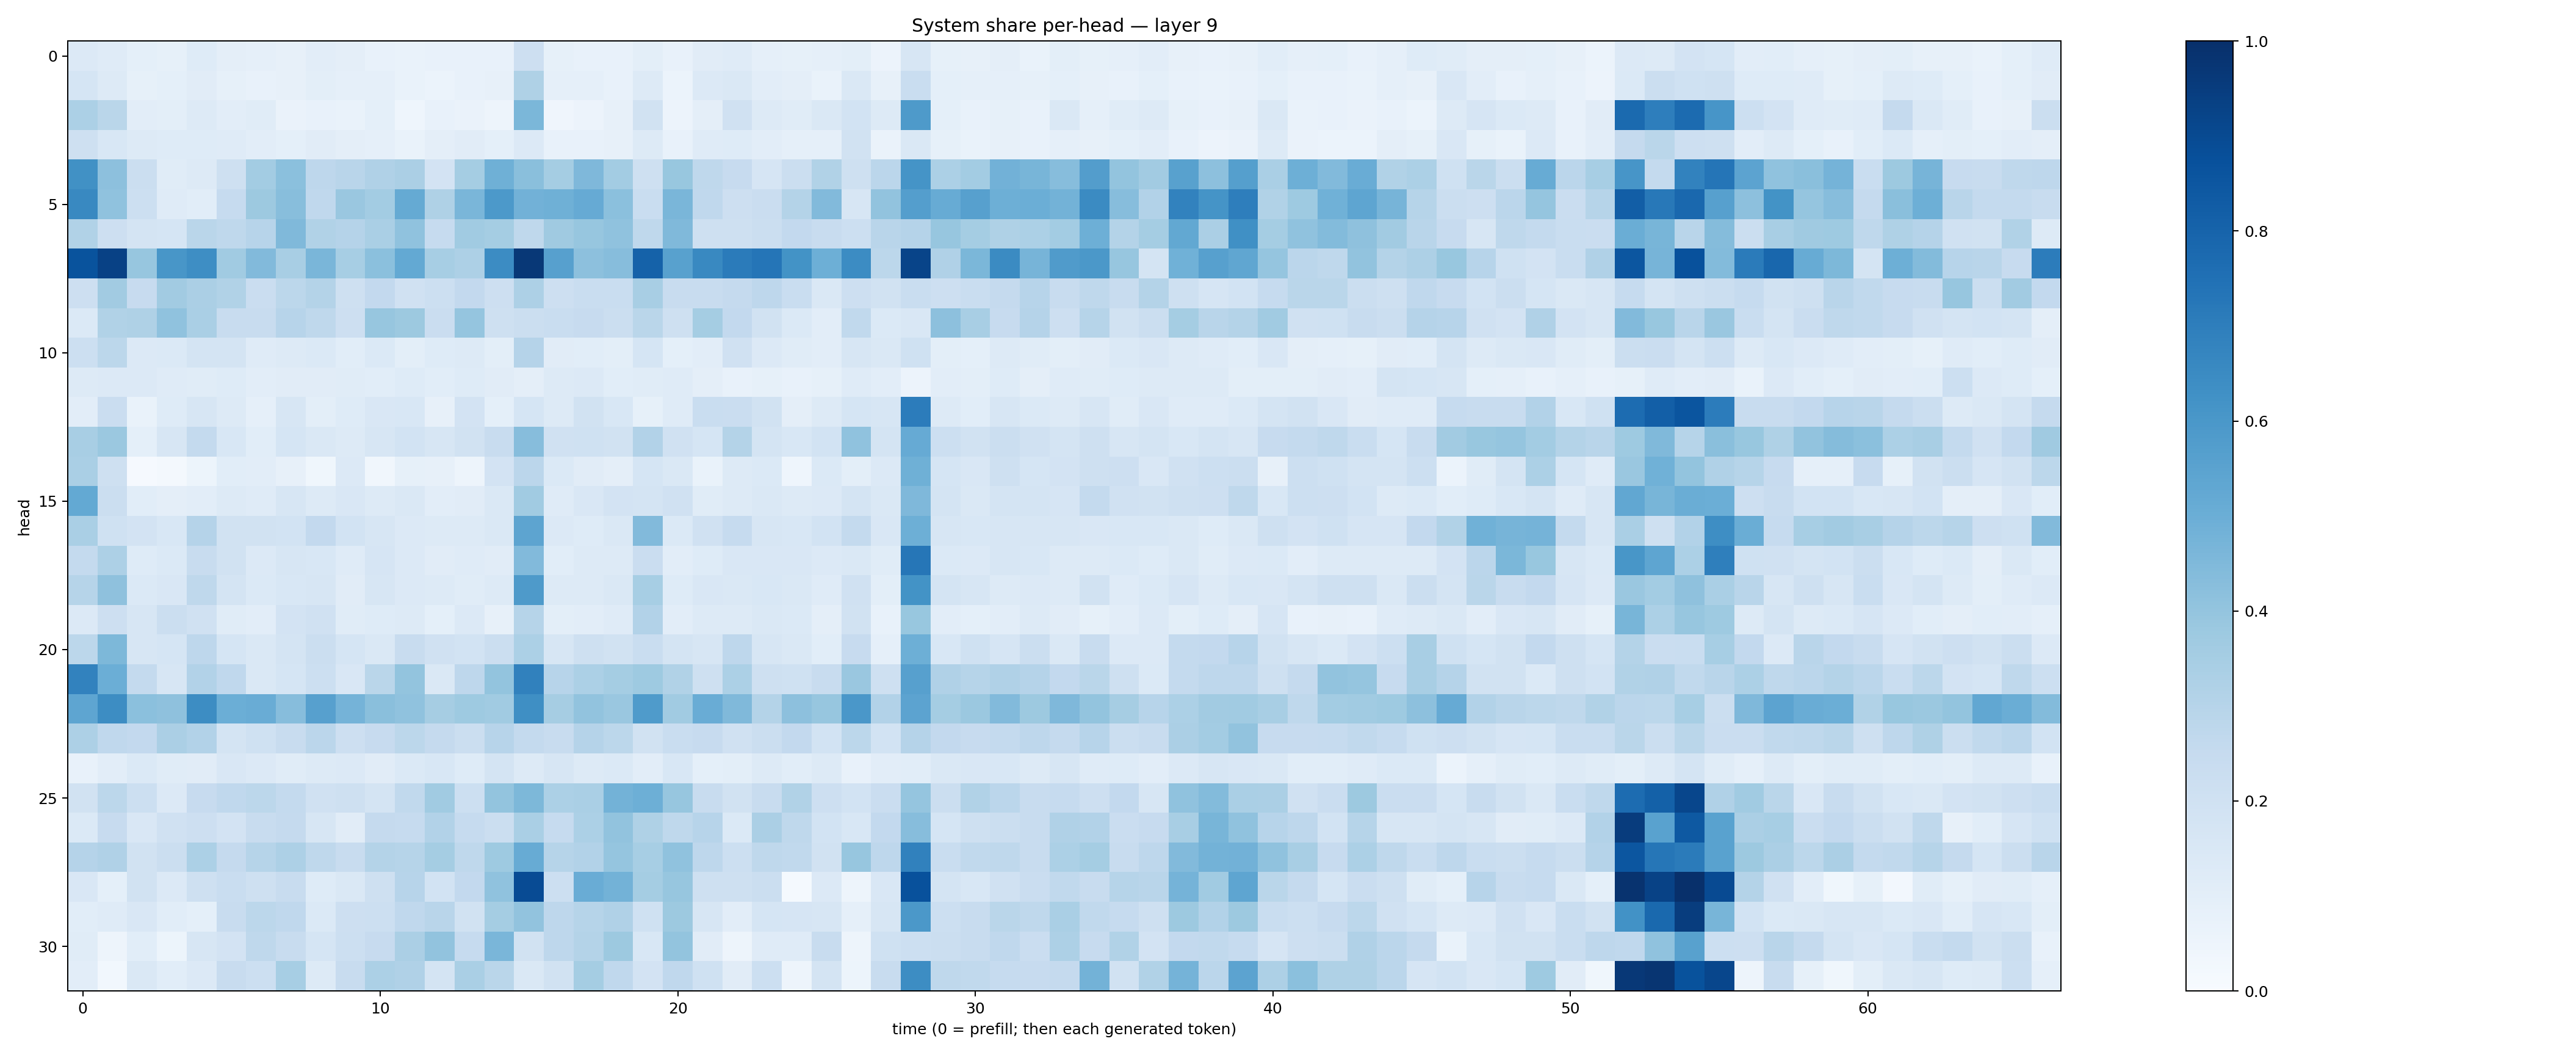

The table this chart was drawn from, first rows:
0.13290218, 0.120992236, 0.091783054, 0.085594445, 0.1229585, 0.09642984, 0.08651993, 0.079970405, 0.10539338, 0.09549508, 0.072548635, 0.06844798, 0.07623735, 0.07078076, 0.07699051, 0.2127455, 0.08445653, 0.07303926, 0.07106013, 0.10121993, 0.07358582, 0.11236491, 0.12051617, 0.0889248
0.1692, 0.1307, 0.08523, 0.09335, 0.1131, 0.08419, 0.0747, 0.07891, 0.09949, 0.08779, 0.08728, 0.06771, 0.06187, 0.07475, 0.07882, 0.3229, 0.08894, 0.08811, 0.07319, 0.1312, 0.06134, 0.1365, 0.1444, 0.1022
0.3297, 0.2857, 0.103, 0.09782, 0.1285, 0.1026, 0.115, 0.06343, 0.07164, 0.0696, 0.09218, 0.04686, 0.07205, 0.06428, 0.05064, 0.4596, 0.03934, 0.05674, 0.08118, 0.1897, 0.05587, 0.09518, 0.1955, 0.1283
0.21, 0.1534, 0.1297, 0.1228, 0.1238, 0.1203, 0.1036, 0.09209, 0.1124, 0.0962, 0.08897, 0.06891, 0.09391, 0.111, 0.09015, 0.1361, 0.07249, 0.07199, 0.07839, 0.1255, 0.07288, 0.119, 0.1248, 0.1039
0.6254, 0.416, 0.2201, 0.1144, 0.1263, 0.208, 0.3575, 0.4202, 0.274, 0.2923, 0.3185, 0.3355, 0.1813, 0.3517, 0.4912, 0.4223, 0.3546, 0.4527, 0.3557, 0.2046, 0.3889, 0.2721, 0.2426, 0.1644
0.6582, 0.4072, 0.2161, 0.1186, 0.1069, 0.2473, 0.378, 0.4278, 0.2669, 0.3846, 0.3569, 0.5172, 0.3206, 0.4637, 0.593, 0.4829, 0.489, 0.5132, 0.4218, 0.2327, 0.4642, 0.2687, 0.2137, 0.2295
0.3145, 0.2132, 0.1722, 0.1708, 0.2872, 0.2711, 0.2964, 0.4477, 0.316, 0.3033, 0.3398, 0.4066, 0.2488, 0.3661, 0.3545, 0.2712, 0.3706, 0.3923, 0.4073, 0.2698, 0.447, 0.2034, 0.2097, 0.2194
0.8668, 0.9299, 0.3942, 0.6036, 0.6373, 0.3643, 0.4443, 0.341, 0.4637, 0.344, 0.4189, 0.5209, 0.3467, 0.3245, 0.6483, 0.9651, 0.5603, 0.4147, 0.4304, 0.8066, 0.5581, 0.6594, 0.7084, 0.7329
0.2119, 0.362, 0.2428, 0.3608, 0.3347, 0.3156, 0.2297, 0.2796, 0.3051, 0.204, 0.258, 0.1977, 0.2179, 0.2613, 0.2135, 0.3274, 0.2133, 0.2336, 0.2317, 0.3426, 0.236, 0.2391, 0.2533, 0.2761
0.1395, 0.3146, 0.3212, 0.4075, 0.3386, 0.2362, 0.2421, 0.2932, 0.2728, 0.2142, 0.3938, 0.3771, 0.2292, 0.3975, 0.2055, 0.2222, 0.2317, 0.2425, 0.2252, 0.2887, 0.2039, 0.3543, 0.2607, 0.1886
0.2157, 0.2804, 0.1342, 0.1372, 0.1776, 0.1749, 0.1188, 0.1268, 0.1389, 0.1058, 0.1387, 0.09913, 0.1212, 0.1326, 0.09825, 0.3022, 0.111, 0.1082, 0.09826, 0.1695, 0.0901, 0.1041, 0.1977, 0.1342
0.127, 0.1361, 0.1365, 0.1175, 0.1141, 0.1227, 0.1034, 0.1117, 0.1119, 0.1158, 0.1061, 0.123, 0.1091, 0.1218, 0.1121, 0.09732, 0.1313, 0.1339, 0.1083, 0.1157, 0.1208, 0.09461, 0.07246, 0.08438
0.103, 0.23, 0.06916, 0.1247, 0.1627, 0.1277, 0.08828, 0.1586, 0.1007, 0.1222, 0.1523, 0.1555, 0.0789, 0.1807, 0.09036, 0.1687, 0.1251, 0.1886, 0.1528, 0.08382, 0.1205, 0.2342, 0.2275, 0.1911
0.3419, 0.3799, 0.09033, 0.1582, 0.254, 0.1548, 0.108, 0.1685, 0.1455, 0.1305, 0.1593, 0.1848, 0.1615, 0.1902, 0.2345, 0.4309, 0.1984, 0.2019, 0.1898, 0.3094, 0.1963, 0.1691, 0.3062, 0.1787
0.3369, 0.2096, 0.01154, 0.01717, 0.05329, 0.1078, 0.1043, 0.07951, 0.03793, 0.133, 0.03445, 0.08462, 0.08175, 0.04986, 0.1802, 0.2848, 0.1384, 0.1101, 0.09471, 0.1698, 0.1467, 0.06885, 0.1288, 0.1373
0.5222, 0.2253, 0.109, 0.09672, 0.1049, 0.1304, 0.1185, 0.1586, 0.1326, 0.1496, 0.1311, 0.147, 0.1039, 0.1123, 0.1432, 0.3657, 0.1191, 0.1491, 0.1821, 0.1794, 0.1958, 0.1146, 0.129, 0.1482
0.3391, 0.2017, 0.1821, 0.1538, 0.3015, 0.1946, 0.1886, 0.1844, 0.2616, 0.1849, 0.1586, 0.1345, 0.128, 0.1282, 0.1414, 0.5392, 0.1349, 0.1235, 0.1477, 0.4416, 0.1368, 0.1983, 0.2482, 0.1578
0.2548, 0.3276, 0.1249, 0.1369, 0.2372, 0.1915, 0.1342, 0.1586, 0.1533, 0.121, 0.1643, 0.1359, 0.1096, 0.1187, 0.1104, 0.4435, 0.1068, 0.1277, 0.1322, 0.2282, 0.1049, 0.1227, 0.1498, 0.1514
0.2985, 0.411, 0.1403, 0.1499, 0.2734, 0.1731, 0.1372, 0.1556, 0.1628, 0.1117, 0.1607, 0.1365, 0.1312, 0.1163, 0.1314, 0.5885, 0.1263, 0.1321, 0.1449, 0.3438, 0.1249, 0.1486, 0.1481, 0.1544
0.1338, 0.2112, 0.1578, 0.2194, 0.1987, 0.115, 0.1042, 0.1812, 0.1962, 0.1137, 0.1229, 0.1291, 0.091, 0.1364, 0.08017, 0.3004, 0.09818, 0.1054, 0.1172, 0.3105, 0.1052, 0.131, 0.128, 0.1439
0.2809, 0.4562, 0.1599, 0.1716, 0.2763, 0.1682, 0.1458, 0.1722, 0.2228, 0.1719, 0.146, 0.2355, 0.1984, 0.1848, 0.2203, 0.3289, 0.161, 0.2045, 0.1885, 0.233, 0.1787, 0.1577, 0.2744, 0.1574
0.6821, 0.4994, 0.2541, 0.1614, 0.3102, 0.2661, 0.1446, 0.1698, 0.2156, 0.1515, 0.287, 0.4022, 0.1427, 0.2752, 0.4018, 0.6846, 0.2962, 0.3305, 0.3527, 0.373, 0.3155, 0.2037, 0.3292, 0.2045
0.5379, 0.6425, 0.4206, 0.4108, 0.6415, 0.4973, 0.5056, 0.4331, 0.5603, 0.4738, 0.423, 0.4084, 0.3485, 0.3728, 0.3658, 0.6353, 0.3489, 0.4055, 0.3844, 0.5845, 0.3671, 0.507, 0.447, 0.3069
0.3266, 0.2659, 0.2596, 0.3324, 0.3118, 0.1754, 0.2018, 0.2348, 0.283, 0.2145, 0.2424, 0.2788, 0.2508, 0.2209, 0.2964, 0.2566, 0.2401, 0.3015, 0.2791, 0.191, 0.2333, 0.2451, 0.1969, 0.2208
0.07086, 0.1033, 0.1369, 0.114, 0.1127, 0.1497, 0.1336, 0.1138, 0.1321, 0.1335, 0.1119, 0.1376, 0.1531, 0.1229, 0.1774, 0.128, 0.1569, 0.1281, 0.1388, 0.1033, 0.1559, 0.09292, 0.09859, 0.1323
0.1941, 0.279, 0.2149, 0.1363, 0.2428, 0.269, 0.2807, 0.2576, 0.1961, 0.2108, 0.1793, 0.2623, 0.3659, 0.2163, 0.4012, 0.4534, 0.3294, 0.3362, 0.4769, 0.4953, 0.3927, 0.2349, 0.1924, 0.2358
0.1404, 0.2444, 0.1504, 0.1987, 0.2136, 0.1826, 0.2408, 0.2504, 0.1586, 0.1129, 0.25, 0.2467, 0.3105, 0.2461, 0.2245, 0.3366, 0.2497, 0.3286, 0.4025, 0.3219, 0.2715, 0.2956, 0.1389, 0.3334
0.3031, 0.3194, 0.1951, 0.2197, 0.3282, 0.2536, 0.2998, 0.3253, 0.2709, 0.2387, 0.3052, 0.299, 0.3525, 0.2705, 0.373, 0.5085, 0.2975, 0.312, 0.3951, 0.3465, 0.4094, 0.2737, 0.217, 0.272
0.1509, 0.0905, 0.1892, 0.1333, 0.2043, 0.2335, 0.2068, 0.2354, 0.1217, 0.1412, 0.2052, 0.2961, 0.1845, 0.2582, 0.4064, 0.8929, 0.2154, 0.5043, 0.4793, 0.3533, 0.3933, 0.2094, 0.2072, 0.2213
0.1092, 0.119, 0.151, 0.1058, 0.09327, 0.2421, 0.2801, 0.2694, 0.1368, 0.2132, 0.2175, 0.2661, 0.29, 0.1903, 0.3523, 0.4024, 0.2763, 0.2984, 0.3171, 0.2009, 0.3777, 0.1575, 0.1054, 0.171
0.1146, 0.04844, 0.1084, 0.05216, 0.1626, 0.1801, 0.2703, 0.2372, 0.1683, 0.2183, 0.2447, 0.3355, 0.4041, 0.2463, 0.4617, 0.1908, 0.277, 0.3081, 0.3764, 0.1533, 0.3993, 0.1126, 0.04952, 0.1197
0.1025, 0.02971, 0.1451, 0.1087, 0.1351, 0.235, 0.2172, 0.3455, 0.1257, 0.238, 0.3287, 0.3199, 0.1786, 0.3386, 0.2889, 0.1445, 0.19, 0.355, 0.2664, 0.1815, 0.2671, 0.1997, 0.1094, 0.2157
